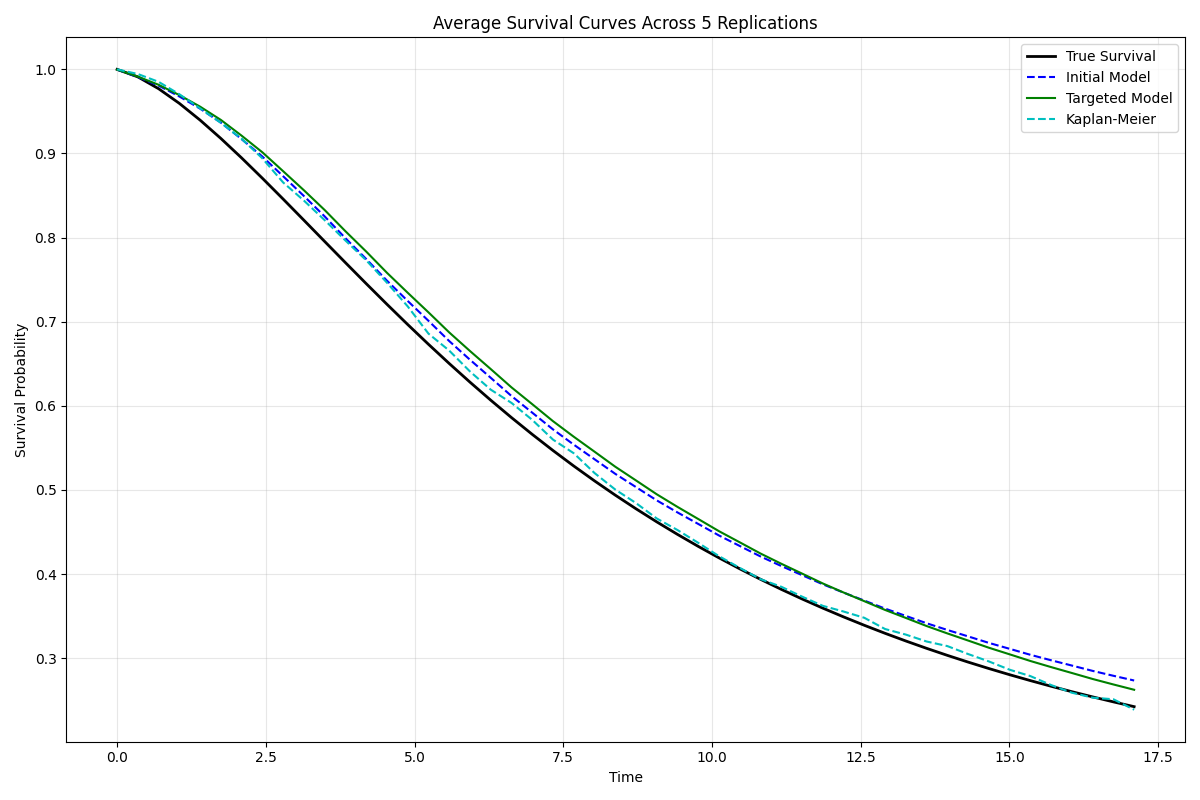

The file beside this chart, header and first rows:
time, true_survival, initial_survival, targeted_survival, km_survival, initial_ci_lower, initial_ci_upper, targeted_ci_lower, targeted_ci_upper, km_ci_lower, km_ci_upper, initial_pointwise_coverage, targeted_pointwise_coverage, km_pointwise_coverage, targeted_model_coverage
0.0, 1.0, 0.9996, 0.9996, 1.0, 0.9994, 0.9998, 0.9995, 0.9998, 1.0, 1.0, False, False, True, 1.0
0.3489, 0.991, 0.9909, 0.9913, 0.9944, 0.9861, 0.9956, 0.987, 0.9957, 0.9911, 0.9977, True, True, False, 1.0
0.6978, 0.9769, 0.9806, 0.9816, 0.9851, 0.9718, 0.9895, 0.9735, 0.9897, 0.9762, 0.9941, True, True, True, 1.0
1.047, 0.9595, 0.9677, 0.9694, 0.9704, 0.9551, 0.9803, 0.9577, 0.981, 0.9574, 0.9834, True, True, True, 1.0
1.396, 0.9396, 0.9532, 0.9556, 0.9536, 0.9378, 0.9687, 0.9413, 0.97, 0.9412, 0.9659, True, False, False, 1.0
1.744, 0.9178, 0.9366, 0.9398, 0.9364, 0.9192, 0.9541, 0.9234, 0.9563, 0.9205, 0.9522, False, False, False, 1.0
2.093, 0.8946, 0.917, 0.9211, 0.9174, 0.8981, 0.9358, 0.9031, 0.9391, 0.9016, 0.9333, False, False, False, 1.0
2.442, 0.8705, 0.8963, 0.9013, 0.8941, 0.8762, 0.9163, 0.8819, 0.9208, 0.8774, 0.9108, False, False, False, 1.0
2.791, 0.8457, 0.8729, 0.8789, 0.8655, 0.8511, 0.8947, 0.8574, 0.9004, 0.8312, 0.8998, False, False, True, 1.0
3.14, 0.8206, 0.8494, 0.8562, 0.8439, 0.825, 0.8738, 0.8318, 0.8806, 0.8082, 0.8797, False, False, True, 1.0
3.489, 0.7954, 0.8251, 0.8327, 0.8207, 0.7971, 0.8532, 0.8044, 0.861, 0.7805, 0.8609, False, False, True, 1.0
3.838, 0.7702, 0.7993, 0.8075, 0.7965, 0.7667, 0.8318, 0.7745, 0.8406, 0.7557, 0.8373, True, False, True, 1.0
4.187, 0.7453, 0.7745, 0.7834, 0.773, 0.7375, 0.8116, 0.7456, 0.8212, 0.7328, 0.8133, True, False, True, 1.0
4.536, 0.7207, 0.7488, 0.7581, 0.7464, 0.7071, 0.7905, 0.7155, 0.8008, 0.7015, 0.7913, True, True, True, 1.0
4.885, 0.6966, 0.7246, 0.7344, 0.7182, 0.6789, 0.7704, 0.6876, 0.7813, 0.6655, 0.7709, True, True, True, 1.0
5.233, 0.6731, 0.7011, 0.7111, 0.6858, 0.6517, 0.7504, 0.6606, 0.7616, 0.6218, 0.7499, True, True, True, 1.0
5.582, 0.6503, 0.677, 0.6872, 0.6656, 0.6244, 0.7296, 0.6335, 0.741, 0.596, 0.7353, True, True, True, 1.0
5.931, 0.6281, 0.6548, 0.6651, 0.6408, 0.5995, 0.71, 0.6089, 0.7213, 0.563, 0.7186, True, True, True, 1.0
6.28, 0.6067, 0.6333, 0.6437, 0.6192, 0.5759, 0.6907, 0.5855, 0.7019, 0.5497, 0.6887, True, True, True, 1.0
6.629, 0.586, 0.6116, 0.6219, 0.6035, 0.5523, 0.671, 0.5621, 0.6817, 0.5319, 0.675, True, True, True, 1.0
6.978, 0.566, 0.5919, 0.6019, 0.5833, 0.5308, 0.6529, 0.5408, 0.663, 0.5169, 0.6496, True, True, True, 1.0
7.327, 0.5469, 0.5719, 0.5817, 0.5598, 0.5093, 0.6346, 0.5195, 0.644, 0.4994, 0.6202, True, True, True, 1.0
7.676, 0.5284, 0.5538, 0.5632, 0.5436, 0.4897, 0.6179, 0.5, 0.6265, 0.486, 0.6012, True, True, True, 1.0
8.025, 0.5108, 0.5365, 0.5455, 0.5201, 0.4709, 0.602, 0.4812, 0.6098, 0.4718, 0.5684, True, True, True, 1.0
8.373, 0.4938, 0.5191, 0.5276, 0.5004, 0.452, 0.5862, 0.4622, 0.593, 0.4563, 0.5445, True, True, True, 0.8
8.722, 0.4775, 0.5033, 0.5112, 0.4843, 0.4347, 0.572, 0.4447, 0.5778, 0.4378, 0.5309, True, True, True, 0.8
9.071, 0.462, 0.4875, 0.4948, 0.466, 0.4172, 0.5579, 0.4268, 0.5627, 0.4208, 0.5113, True, True, True, 0.6
9.42, 0.4471, 0.4732, 0.4798, 0.4523, 0.4011, 0.5453, 0.4104, 0.5492, 0.4105, 0.494, True, True, True, 0.6
9.769, 0.4328, 0.4595, 0.4654, 0.4371, 0.3856, 0.5334, 0.3944, 0.5363, 0.3924, 0.4817, True, True, True, 0.6
10.12, 0.4192, 0.4458, 0.4509, 0.4212, 0.37, 0.5216, 0.3782, 0.5236, 0.3797, 0.4628, True, True, True, 0.6
10.47, 0.4062, 0.4333, 0.4377, 0.4073, 0.3556, 0.5111, 0.3631, 0.5122, 0.362, 0.4526, True, True, True, 0.6
10.82, 0.3937, 0.4209, 0.4244, 0.3939, 0.341, 0.5007, 0.3478, 0.5009, 0.3397, 0.4482, True, True, True, 0.6
11.16, 0.3818, 0.4095, 0.4122, 0.3848, 0.3277, 0.4914, 0.3337, 0.4907, 0.3351, 0.4346, True, True, True, 0.6
11.51, 0.3704, 0.3987, 0.4005, 0.3731, 0.3148, 0.4825, 0.3201, 0.481, 0.3228, 0.4235, True, True, True, 0.6
11.86, 0.3595, 0.3878, 0.3888, 0.3622, 0.3019, 0.4737, 0.3062, 0.4713, 0.319, 0.4053, True, True, True, 0.6
12.21, 0.349, 0.3779, 0.378, 0.3554, 0.29, 0.4658, 0.2935, 0.4626, 0.3151, 0.3958, True, True, True, 0.6
12.56, 0.339, 0.3684, 0.3677, 0.3479, 0.2786, 0.4582, 0.2812, 0.4543, 0.3145, 0.3814, True, True, True, 0.6
12.91, 0.3295, 0.3589, 0.3573, 0.3346, 0.2671, 0.4507, 0.2687, 0.4459, 0.3021, 0.3671, True, True, True, 0.6
13.26, 0.3204, 0.3502, 0.3478, 0.328, 0.2566, 0.4438, 0.2573, 0.4383, 0.3019, 0.3541, True, True, True, 0.6
13.61, 0.3117, 0.3415, 0.3382, 0.3198, 0.246, 0.4369, 0.2458, 0.4306, 0.2888, 0.3508, True, True, True, 0.6
13.96, 0.3033, 0.3335, 0.3294, 0.3143, 0.2363, 0.4307, 0.2352, 0.4236, 0.2795, 0.3491, True, True, True, 0.6
14.3, 0.2953, 0.3259, 0.3209, 0.3049, 0.2271, 0.4246, 0.2251, 0.4168, 0.2696, 0.3401, True, True, True, 0.6
14.65, 0.2876, 0.3181, 0.3124, 0.2961, 0.2177, 0.4185, 0.2148, 0.4099, 0.2568, 0.3354, True, True, True, 0.6
15, 0.2803, 0.3111, 0.3045, 0.2862, 0.2092, 0.413, 0.2054, 0.4036, 0.2437, 0.3288, True, True, True, 0.4
15.35, 0.2733, 0.304, 0.2966, 0.2786, 0.2006, 0.4073, 0.196, 0.3973, 0.2348, 0.3225, True, True, True, 0.6
15.7, 0.2666, 0.2975, 0.2893, 0.268, 0.1928, 0.4021, 0.1873, 0.3914, 0.2339, 0.3021, True, True, True, 0.6
16.05, 0.2601, 0.2912, 0.2823, 0.2589, 0.1853, 0.3971, 0.179, 0.3856, 0.2313, 0.2865, True, True, True, 0.6
16.4, 0.2539, 0.2848, 0.2752, 0.253, 0.1777, 0.392, 0.1706, 0.3798, 0.2099, 0.2961, True, True, True, 0.6
16.75, 0.248, 0.279, 0.2687, 0.2511, 0.1708, 0.3873, 0.163, 0.3744, 0.209, 0.2932, True, True, True, 0.6
17.1, 0.2423, 0.2734, 0.2624, 0.2387, 0.1641, 0.3827, 0.1556, 0.3692, 0.1979, 0.2794, True, True, True, 0.4
